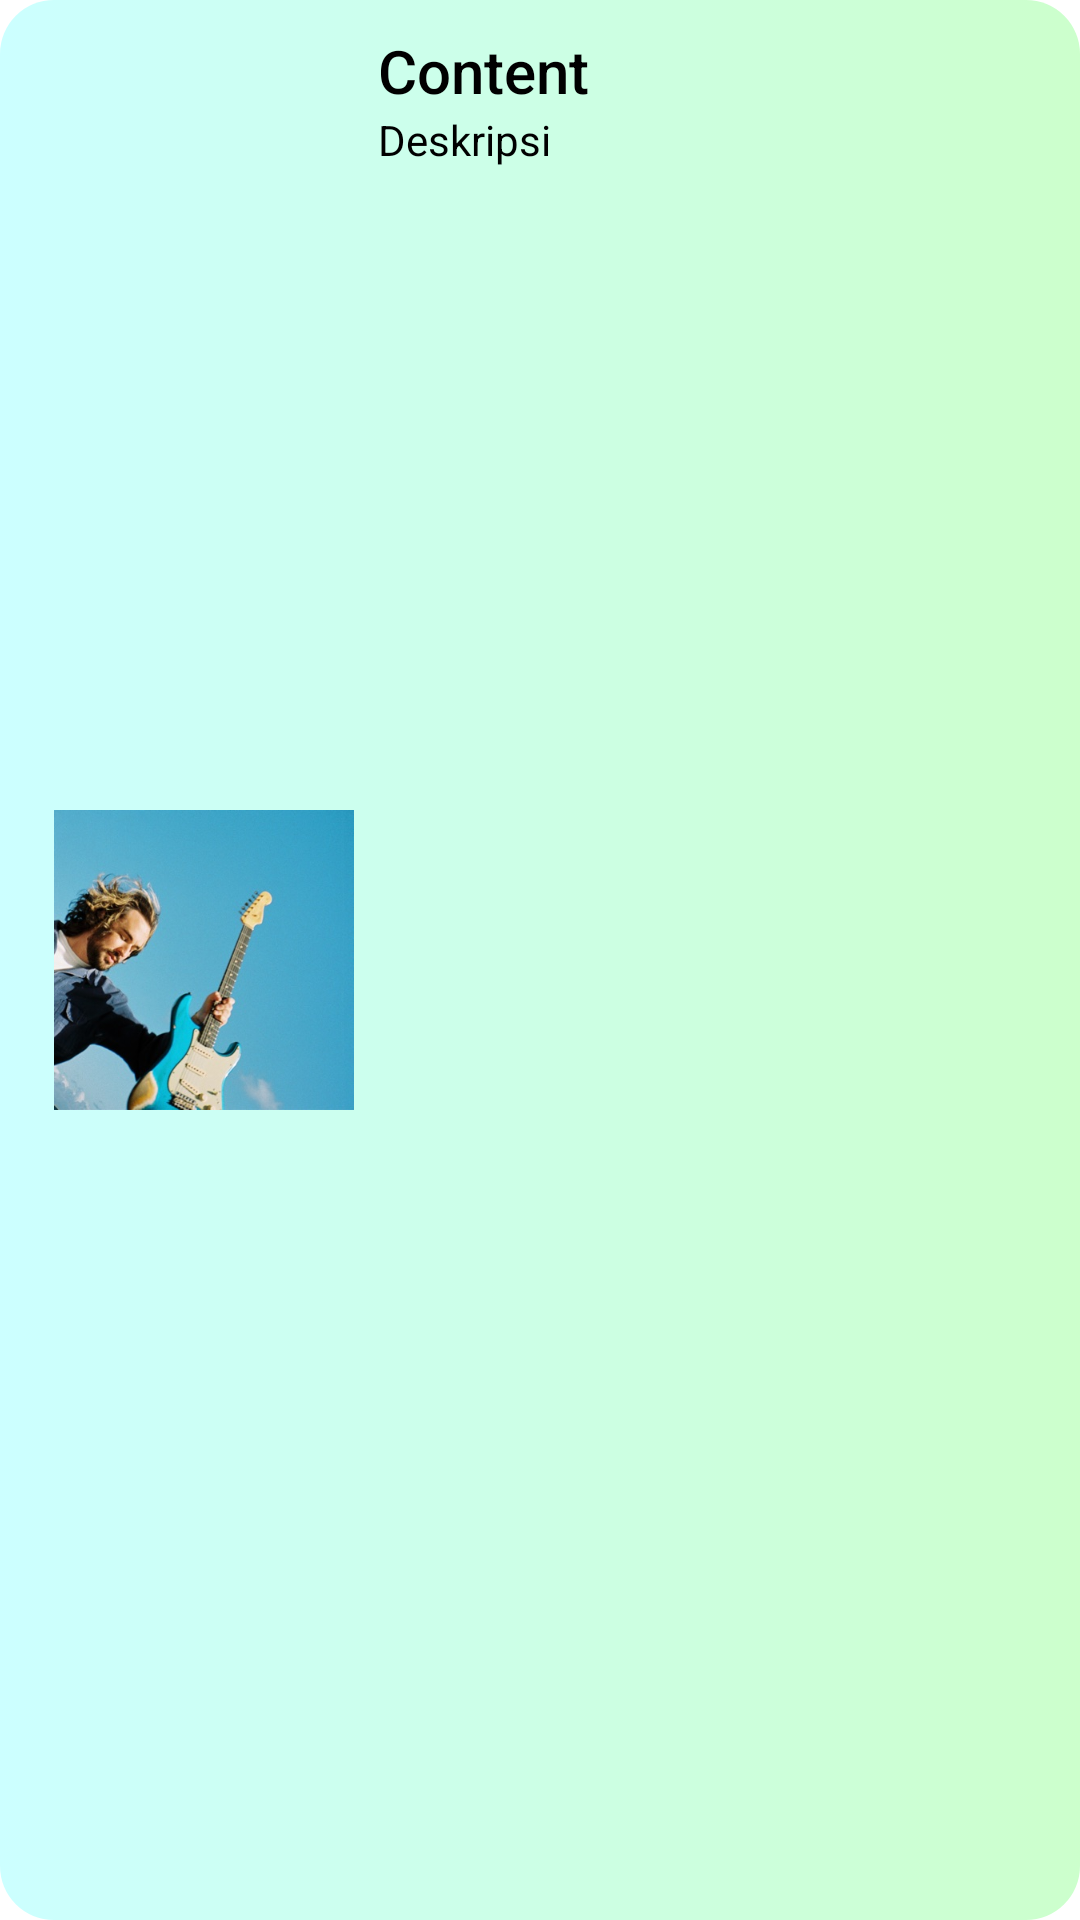

The Android layout XML behind this screen, and the referenced resources:
<!-- AndroidManifest.xml: application theme Theme.MyselfApps -->
<!-- res/layout/list_music.xml -->
<?xml version="1.0" encoding="utf-8"?>
<LinearLayout xmlns:android="http://schemas.android.com/apk/res/android"
    android:layout_width="match_parent"
    android:layout_height="wrap_content"
    android:orientation="horizontal"
    android:paddingLeft="18dp"
    android:paddingTop="10dp"
    android:layout_marginTop="10dp"
    android:background="@drawable/bg1"
    android:paddingRight="18dp"
    android:paddingBottom="10dp">

    <ImageView
        android:id="@+id/img_list_music"
        android:layout_width="100dp"
        android:layout_height="100dp"
        android:layout_gravity="center"
        android:src="@drawable/fiji_blue"
        android:contentDescription="TODO" />

    <LinearLayout
        android:layout_width="match_parent"
        android:layout_height="wrap_content"
        android:layout_marginStart="8dp"
        android:orientation="vertical">

        <TextView
            android:id="@+id/judul_music"
            style="@style/TextAppearance.AppCompat.Title"
            android:layout_width="match_parent"
            android:layout_height="wrap_content"
            android:text="Content"
            android:textColor="@color/black"/>

        <TextView
            android:id="@+id/penyanyi_music"
            android:layout_width="match_parent"
            android:layout_height="wrap_content"
            android:text="Deskripsi"
            android:textColor="@color/black"/>
    </LinearLayout>
</LinearLayout>
<!-- resources referenced by this layout -->
<resources>
  <color name="black">#FF000000</color>
  <!-- drawable bg1 (drawable) -->
  <?xml version="1.0" encoding="utf-8"?>
  <selector xmlns:android="http://schemas.android.com/apk/res/android">
      <item>
          <shape android:shape="rectangle">
              <corners android:radius="18sp"/>
              <gradient
                  android:angle="0" android:startColor="@color/light_turquoist"
                  android:endColor="@color/light_green"/>
          </shape>
      </item>
  </selector>
  <!-- drawable fiji_blue: jpg bitmap (drawable, 36849 bytes) -->
  <style name="Theme.MyselfApps" parent="Theme.MaterialComponents.DayNight.DarkActionBar">
          
          <item name="colorPrimary">@color/purple_500</item>
          <item name="colorPrimaryVariant">@color/purple_700</item>
          <item name="colorOnPrimary">@color/white</item>
          
          <item name="colorSecondary">@color/teal_200</item>
          <item name="colorSecondaryVariant">@color/teal_700</item>
          <item name="colorOnSecondary">@color/black</item>
          
          <item name="android:statusBarColor" tools:targetApi="l">?attr/colorPrimaryVariant</item>
          
      </style>
  <color name="light_turquoist">#FFCCFFFF</color>
  <color name="light_green">#FFCCFFCC</color>
  <color name="purple_500">#FF6200EE</color>
  <color name="purple_700">#FF3700B3</color>
  <color name="white">#FFFFFFFF</color>
  <color name="teal_200">#FF03DAC5</color>
  <color name="teal_700">#FF018786</color>
</resources>
